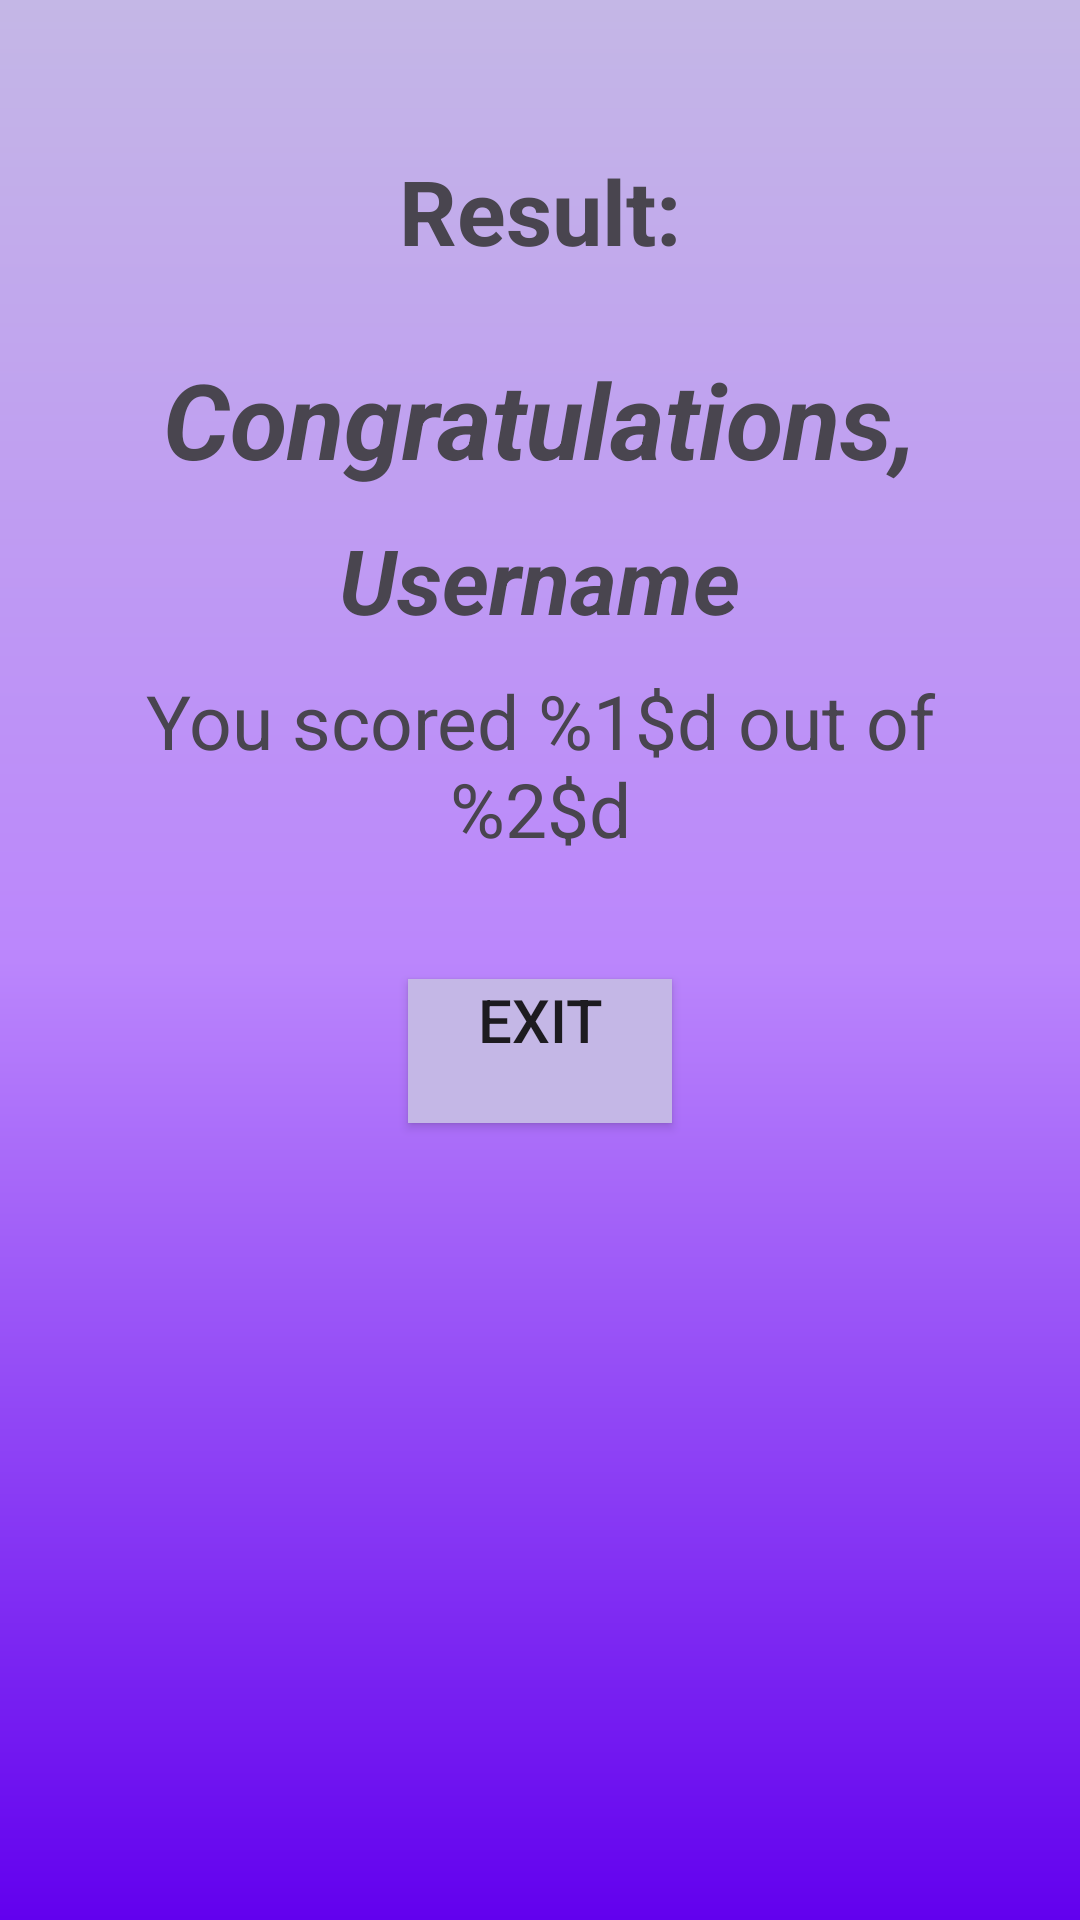

Layout XML and referenced resources for this Android screen:
<!-- AndroidManifest.xml: application theme Theme.QuizApp -->
<!-- res/layout/activity_result.xml -->
<?xml version="1.0" encoding="utf-8"?>
<LinearLayout
    xmlns:android="http://schemas.android.com/apk/res/android"
    xmlns:tools="http://schemas.android.com/tools"
    android:layout_width="match_parent"
    android:layout_height="match_parent"
    android:background="@drawable/bg"
    android:orientation="vertical"
    android:gravity="center_horizontal"
    android:padding="30dp">

    <TextView
        android:id="@+id/resultTextView"
        android:text="@string/resultTextView"
        android:textSize="30sp"
        android:textStyle="bold"
        android:layout_width="wrap_content"
        android:layout_height="wrap_content"
        android:layout_marginTop="20dp" />

    <ImageView
        android:id="@+id/resultImageView"
        android:layout_width="wrap_content"
        android:layout_height="wrap_content"
        android:layout_marginTop="11dp"
        tools:src="@drawable/screenshot__21_"
        android:contentDescription="Result Image" />

    <TextView
        android:layout_width="match_parent"
        android:layout_height="wrap_content"
        android:id="@+id/congratsTextView"
        android:text="@string/congratulationsTextView"
        android:textSize="35sp"
        android:textStyle="italic|bold"
        android:gravity="center_horizontal"
        android:layout_marginTop="15dp" />

    <TextView
        android:layout_width="wrap_content"
        android:layout_height="wrap_content"
        android:id="@+id/usernameTextView"
        android:text="@string/usernameTextView"
        android:layout_marginTop="10dp"
        android:textSize="30sp"
        android:textStyle="italic|bold"
        android:gravity="center_horizontal" />

    <TextView
        android:layout_width="match_parent"
        android:layout_height="wrap_content"
        android:id="@+id/scoreTextView"
        android:text="@string/scoreTextView"
        android:textSize="25sp"
        android:textStyle="normal"
        android:gravity="center_horizontal"
        android:layout_marginTop="10dp" />

    <Button
        android:layout_width="wrap_content"
        android:layout_height="wrap_content"
        android:id="@+id/exitButton"
        android:text="@string/exitButton"
        android:layout_marginTop="40dp"
        android:layout_marginHorizontal="10dp"
        android:gravity="center_horizontal"
        android:background="@color/lavender"
        android:textSize="20sp"
        android:shadowRadius="20"/>

</LinearLayout>
<!-- resources referenced by this layout -->
<resources>
  <color name="lavender">#C4B7E6</color>
  <!-- drawable bg (drawable) -->
  <?xml version="1.0" encoding="utf-8"?>
  <shape android:shape="rectangle" xmlns:android="http://schemas.android.com/apk/res/android">
  
      <gradient android:startColor="@color/purple"
          android:centerColor="@color/purple_200"
          android:endColor="@color/lavender"
          android:angle="90">bgColor</gradient>
  
  
  
  </shape>
  <!-- drawable screenshot__21_: png bitmap (drawable, 180095 bytes) -->
  <string name="congratulationsTextView">Congratulations, </string>
  <string name="exitButton">Exit</string>
  <string name="resultTextView">Result: </string>
  <string name="scoreTextView">You scored %1$d out of %2$d</string>
  
      // Button from Result Activity
  <string name="usernameTextView">Username</string>
  <style name="Theme.QuizApp" parent="Base.Theme.QuizApp" />
  <color name="purple">#6200EE</color>
  <color name="purple_200">#BB86FC</color>
  <style name="Base.Theme.QuizApp" parent="Theme.Material3.DayNight.NoActionBar">
  
          
          <item name="colorPrimary">@color/purple</item>
  
          
          
  
          
          
  
      </style>
</resources>
